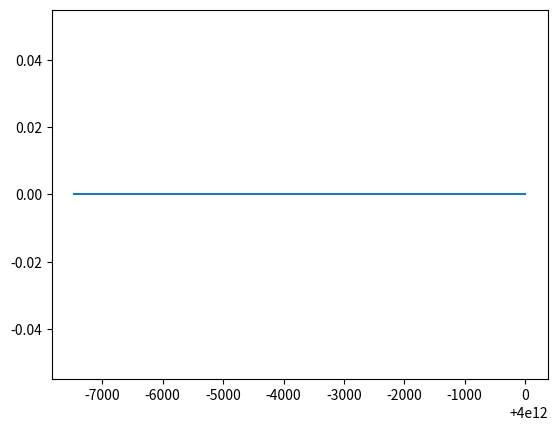

This chart was generated by the following Python code:
import numpy as np
from math import sqrt
import matplotlib.pylab as plt

### Cometary Orbits ###

#Constants
G = 6.6738e-11 # m**3 kg**-1 s**-2         Gravitational Constant
M = 1.9891e30 # kg      Mass of the Sun

# Equations
# d^2 x/dt^2 = -GM x/r^3
# d^2 y/dt^2 = -GM y/r^3           where r = sqrt(x**2 + y**2)

#def fx(r, v, t):
#	x = r[0]
#	y = r[1]
#	s = v[0]
#	fx = s
#	fs = -G * M * (x / ((x**2 + y**2)**(3/2)))
#	return np.array([fx, fs],float)


#def fy(r, v, t):
#	x = r[0]
#	y = r[1]
#	u = v[1]
#	fy = u
#	fu = -G * M * (y / ((x**2 + y**2)**(3/2)))
#	return np.array([fy, fu],float)

#IF USING r1 and r2
def fx(r,t):
	x = r[0]
	y = r[1]
	v = r[2]
	fx = v
	fv = -G * M * (x / ((x**2 + y**2)**(3/2)))
	return np.array([fx,fv], float)

def fy(r,t):
	x = r[0]
	y = r[1]
	v = r[2]
	fy = v
	fv = -G * M * (y / ((x**2 + y**2)**(3/2)))
	return np.array([fy,fv],float)



def f(r):
	x = r[0]
	vx = r[1]
	y = r[2]
	vy = r[3]
	fx = vx
	fy = vy
	#fv = -G * M * (sqrt((x-4e9)**2 + (y - 0)**2) / ((x**2 + y**2)**(3/2)))
	fvx = -G * M * (x / ((x**2 + y**2)**(3/2)))
	fvy = -G * M * (y / ((x**2 + y**2)**(3/2)))
	print(fvx, fvy)
	return np.array([fvx,fx,fvy,fy],float)

#This is time
a = 0.0 #intial time
b = 1e9 #final time

#How many bins/steps
N = 10

#Step size
h = (b-a)/N

tpoints = np.arange(a,b,h)
xpoints = np.zeros(N)
ypoints = np.zeros(N)

# Initial Conditions   [x , y]
#ro = np.array([4e9,0], float)   #initial postions in km   MIGHT HAVE TO CHANGE
#vo = np.array([0,500],float)    #initial velocities in m/s

#OR can change r into r(xo, yo, vo) where it is a function of position and velocity
#r1 = np.array([4e9, 0, 0],float)
#r2 = np.array([4e9, 0, 500],float)

# r = (x,s,y,u) where s is velocity x and u is velocity y
# Converted to m from km
r = np.array([4e12, 0, 0, 500],float)

# Fourth order Runge-Kutta Method for ODE's
for i in range(N): 
    t = tpoints[i]
    xpoints[i] = r[0]
    ypoints[i] = r[2]
    k1 = h*f(r)#)
    k2 = h*f(r+0.5*k1)#,t+0.5*h)
    k3 = h*f(r+0.5*k2)#,t+0.5*h)
    k4 = h*f(r+k3)#,t+h)
    r += (k1+2*k2+2*k3+k4)/6

print(np.min(xpoints), np.max(xpoints), np.min(ypoints), np.max(ypoints))
plt.plot(xpoints, ypoints)
plt.show()
